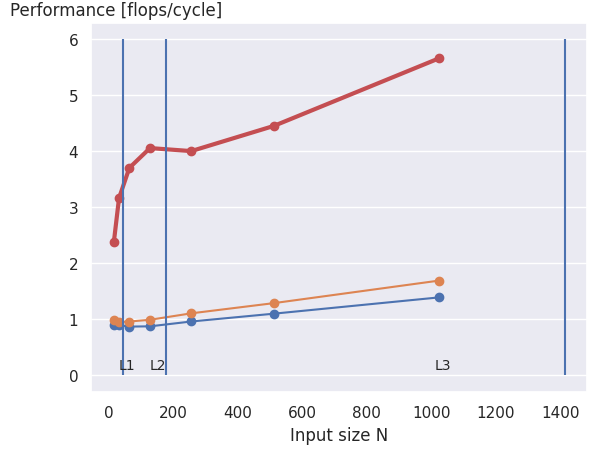

This chart was generated by the following Python code: (Note: this script raises an exception after producing the figure.)
import matplotlib.pyplot as plt
import seaborn as sns
import numpy as np
import sys

sns.set_theme()
sns.set(font="sans serif")

ax = plt.gca()

plt.rcParams['font.size'] = 10

def flops(n):
    iter = 200.0
    #return n*iter*(7.0*n + 9.0) + 3.0*n*n*n
    return n * iter * (21*n + 27) + 3* n**3

if __name__ == "__main__":

    #data
    n   = np.array([16, 32, 64, 128, 256, 512, 1024])
    i0  = np.array([1298593.395600, 5105709.790000, 21019049.872800, 86413815.288400, 339342477.631200, 1365672515.568800, 5474817792.133201])
    i1  = np.array([1182623.632000, 4791367.842400, 19037700.981200, 76249158.778000, 294747944.854400, 1166518718.101200, 4505519622.244800])
    #i2  = np.array([487600.528670, 1440422.076800, 4928710.618000, 18631271.971600])
    i3  = np.array([492277.516505, 1443944.687600, 4947015.422400, 18667820.033600, 81611942.704000, 338074369.832400, 1347571232.095200])



    plt.plot(n, flops(n)/i0 , 'o-', label='Base implementation')
    plt.plot(n, flops(n)/i1 , 'o-', label='not vectorized-all other optimizations')
    #plt.plot(n[:4], flops(n[:4])/i2, 'o--', label='vectorized')
    plt.plot(n, flops(n)/i3 , 'ro-', label='vectorized', linewidth=3.0)
    

    plt.vlines(44, ymin=0.0, ymax=6)
    plt.vlines(178, ymin=0.0, ymax=6)
    plt.vlines(1414, ymin=0.0, ymax=6)

    shift = 1.4
    plt.text(44 / shift, 0.1, 'L1')
    plt.text(178 / shift, 0.1, 'L2')
    plt.text(1414 / shift, 0.1, 'L3')


    plt.xlabel('Input size N')
    plt.ylabel("Performance [flops/cycle]", rotation=0)

    ax.yaxis.set_label_coords(0.05,1.01)
    ax.xaxis.grid()
    ax.set_xscale('log', basex=2)

    plt.title('computeGP kernel on Ryzen 9 5950X 3.4GHz', loc='left', pad=25, fontweight="bold")
    
    #plt.legend()
    ax.legend().set_visible(False)
    plt.plot()
    plt.show()
    #plt.savefig(sys.argv[2])
    plt.close()
